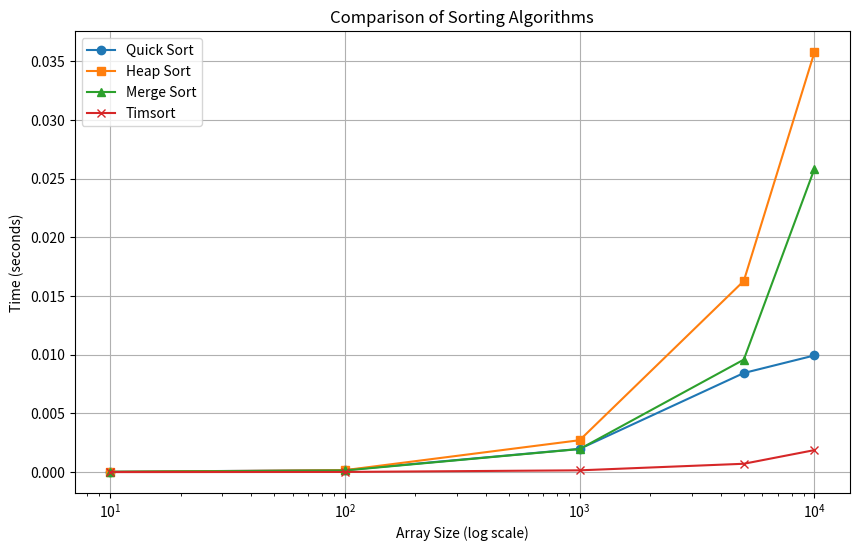

Source code (Python):
import random
import time
import matplotlib.pyplot as plt

def quick_sort(arr):
    if len(arr) <= 1:
        return arr
    pivot = arr[len(arr) // 2]
    left = [x for x in arr if x < pivot]
    middle = [x for x in arr if x == pivot]
    right = [x for x in arr if x > pivot]
    return quick_sort(left) + middle + quick_sort(right)

def heapify(arr, n, i):
    largest = i
    l = 2 * i + 1
    r = 2 * i + 2
    if l < n and arr[l] > arr[largest]:
        largest = l
    if r < n and arr[r] > arr[largest]:
        largest = r
    if largest != i:
        arr[i], arr[largest] = arr[largest], arr[i]
        heapify(arr, n, largest)

def heap_sort(arr):
    n = len(arr)
    for i in range(n // 2 - 1, -1, -1):
        heapify(arr, n, i)
    for i in range(n - 1, 0, -1):
        arr[i], arr[0] = arr[0], arr[i]
        heapify(arr, i, 0)

def merge_sort(arr):
    if len(arr) > 1:
        mid = len(arr) // 2
        L = arr[:mid]
        R = arr[mid:]
        merge_sort(L)
        merge_sort(R)
        i = j = k = 0
        while i < len(L) and j < len(R):
            if L[i] < R[j]:
                arr[k] = L[i]
                i += 1
            else:
                arr[k] = R[j]
                j += 1
            k += 1
        while i < len(L):
            arr[k] = L[i]
            i += 1
            k += 1
        while j < len(R):
            arr[k] = R[j]
            j += 1
            k += 1

def timsort(arr):
    arr.sort()

def measure_time(data, sort_function):
    start_time = time.time()
    sort_function(data.copy())
    end_time = time.time()
    return end_time - start_time

array_sizes = [10, 100, 1000, 5000, 10000]
sorting_times_quick = []
sorting_times_heap = []
sorting_times_merge = []
sorting_times_timsort = []

for size in array_sizes:
    data = [random.randint(-1000, 1000) for _ in range(size)]
    sorting_times_quick.append(measure_time(data, quick_sort))
    sorting_times_heap.append(measure_time(data, heap_sort))
    sorting_times_merge.append(measure_time(data, merge_sort))
    sorting_times_timsort.append(measure_time(data, timsort))

plt.figure(figsize=(10, 6))
plt.plot(array_sizes, sorting_times_quick, marker='o', label='Quick Sort')
plt.plot(array_sizes, sorting_times_heap, marker='s', label='Heap Sort')
plt.plot(array_sizes, sorting_times_merge, marker='^', label='Merge Sort')
plt.plot(array_sizes, sorting_times_timsort, marker='x', label='Timsort')
plt.xscale('log')  # Use a logarithmic scale on the x-axis
plt.xlabel('Array Size (log scale)')
plt.ylabel('Time (seconds)')
plt.title('Comparison of Sorting Algorithms')
plt.legend()
plt.grid(True)
plt.show()
